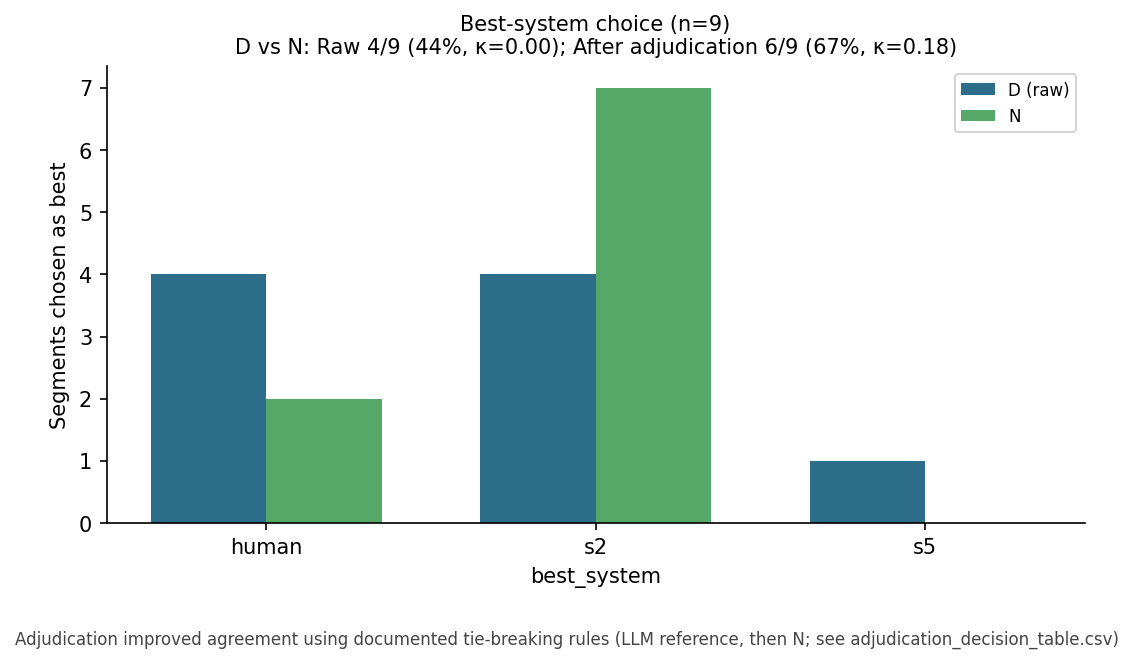

The file beside this chart, header and first rows:
segment, segment_id, d_best_raw, d_best_adjudicated, n_best, llm_best, adjudication_rule, agree_d_n_raw, agree_d_n_adj, agree_d_llm_raw, agree_d_llm_adj, agree_n_llm, agree_all_three_raw, agree_all_three_adj
1, 48_082, s2, s2, s2, s2, consensus, yes, yes, yes, yes, yes, yes, yes
2, 48_015, human, human, s2, human, llm_reference, no, no, yes, yes, no, no, no
3, 48_004, human, human, human, human, consensus, yes, yes, yes, yes, yes, yes, yes
4, 48_095, s2, s2, human, s2, llm_reference, no, no, yes, yes, no, no, no
5, 48_036, s2, s2, s2, s2, consensus, yes, yes, yes, yes, yes, yes, yes
6, 48_032, human, s2, s2, unknown, n_fallback, no, yes, no, no, no, no, no
7, 48_029, s5, s2, s2, s2, llm_reference, no, yes, no, yes, yes, no, yes
8, 48_018, human, human, s2, human, tie_break_llm, no, no, yes, yes, no, no, no
9, 48_124, s2, s2, s2, human, consensus, yes, yes, no, no, no, no, no
